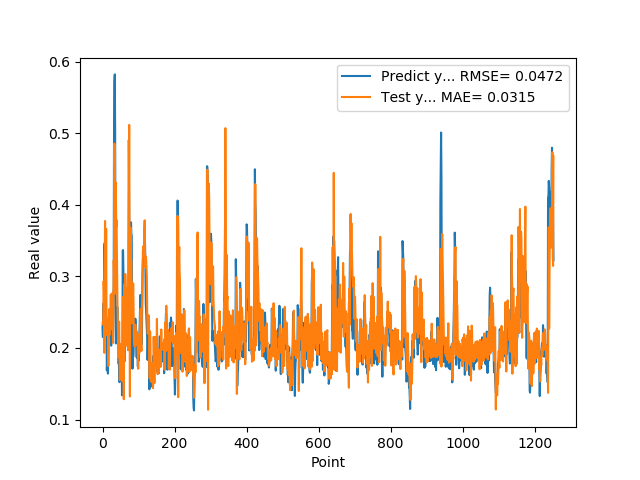

Source data for this figure (header and first rows):
2.297928631310000303e-01, 2.330965498118255930e-01
2.152034044269999502e-01, 2.375650631120352907e-01
2.607180178169999918e-01, 2.376412044366206511e-01
2.623189091679999918e-01, 2.932841867679398806e-01
2.198584228749999869e-01, 2.780884964530651593e-01
3.426670730110000229e-01, 1.931387277102120104e-01
3.465315699580000519e-01, 3.084785013596137437e-01
2.930460572240000117e-01, 3.773095451254588339e-01
2.670845985409999734e-01, 2.166344208685282435e-01
2.535850703720000099e-01, 2.743880590289040078e-01
2.199364602569999771e-01, 3.663113056272253587e-01
2.274277955290000264e-01, 2.502176556929160967e-01
1.686184257270000042e-01, 2.309056726610458909e-01
1.842167228460000195e-01, 2.404659624354502090e-01
1.896838992830000015e-01, 2.180337104479036225e-01
1.641370058060000192e-01, 2.346077096166645226e-01
2.130100131029999955e-01, 1.747417643938821152e-01
2.186074256900000234e-01, 2.081847200218776839e-01
2.188677042720000021e-01, 2.540457721702756300e-01
2.313981950280000199e-01, 2.178047047384950308e-01
2.149903923270000128e-01, 2.449132423500102462e-01
2.503419816490000116e-01, 2.404612352815514997e-01
2.535111904139999983e-01, 2.518468101097643963e-01
2.445873767139999932e-01, 2.746479035632576893e-01
2.031902372839999860e-01, 2.385745948051460896e-01
2.327843457459999599e-01, 2.262013965733764009e-01
2.531769871709999564e-01, 2.625019334661607973e-01
2.558321058749999932e-01, 2.764368052654679331e-01
2.091450989249999948e-01, 2.380840450694519939e-01
2.179704755539999816e-01, 2.070176159146908390e-01
2.751700878139999862e-01, 2.415328893949220401e-01
2.834362983699999505e-01, 3.223852386932720693e-01
5.200669765470000705e-01, 3.028060680837127983e-01
5.718095898630000118e-01, 4.854140885403273598e-01
5.820317864419999321e-01, 4.506391815077305241e-01
5.010549426079999868e-01, 2.757030573403889684e-01
2.807539105419999959e-01, 4.317768380138364837e-01
2.063424885269999898e-01, 4.200839104265465807e-01
2.145204693079999780e-01, 3.689902396261259820e-01
2.198818922040000068e-01, 3.783903802691742646e-01
2.337387651210000028e-01, 3.297524751637070928e-01
2.567627131940000140e-01, 2.777717890655050370e-01
2.328460067509999787e-01, 2.487419307388411271e-01
1.991674900050000030e-01, 2.115984580149409822e-01
1.789865642790000044e-01, 1.867344495430531270e-01
1.796395033599999802e-01, 2.153518138457566344e-01
1.698227077719999811e-01, 2.365655549919747636e-01
1.522479057309999995e-01, 1.988158602581656109e-01
1.740261465309999867e-01, 1.551827359860087907e-01
1.826220005750000264e-01, 1.764105672451727891e-01
1.566141396759999915e-01, 2.051142152546408803e-01
1.689846664669999721e-01, 1.568484782012742884e-01
1.731435954569999769e-01, 1.575657235962665548e-01
1.901344954969999557e-01, 1.771281784754709099e-01
1.337733566760000159e-01, 1.713102517465205366e-01
1.587713211769999910e-01, 1.535141372596935117e-01
3.362798094749999689e-01, 1.571113213263619912e-01
3.365317881109999854e-01, 2.712640313791946367e-01
3.025190830230000127e-01, 2.295270364176784650e-01
2.839955985550000062e-01, 1.284129988445947834e-01
1.806526631120000115e-01, 2.211204882541173977e-01
... 1,192 more rows
